Run: headless pygame with SDL's dummy video driver; simulated clock (each Clock.tick advances the game by its frame time, no real sleeping); random seed 0; keys injected as events and as key.get_pressed() state; no mouse input; restart key R tapped at the start of phases 3 and 4.
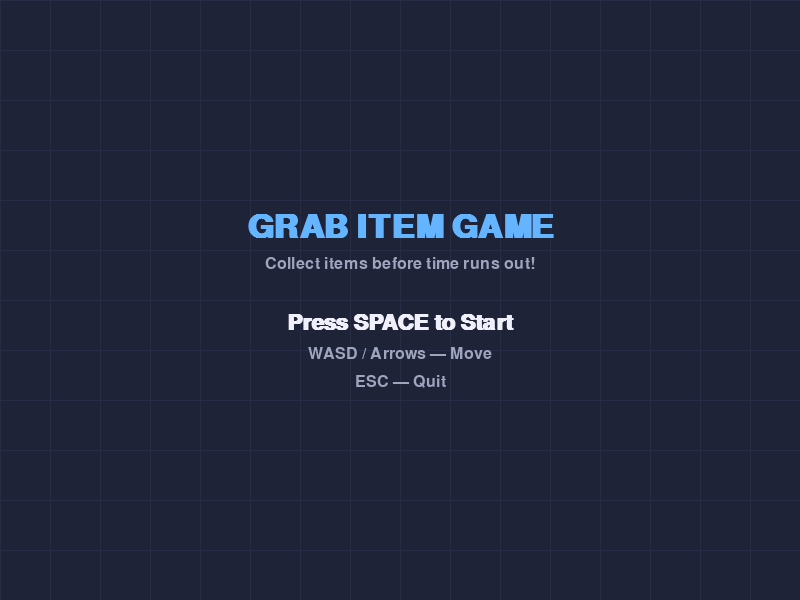
Frame 1 of 4 · flips 1–60 · no input
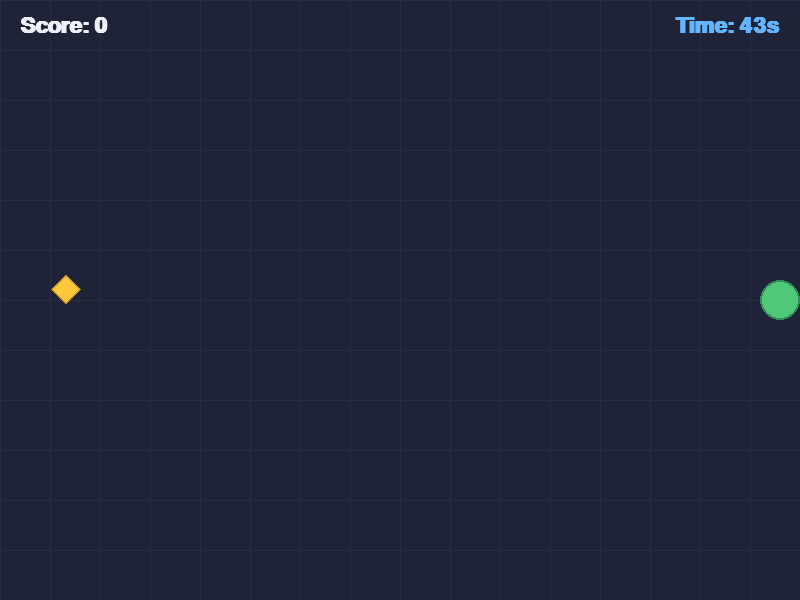
Frame 2 of 4 · flips 61–180 · tapped SPACE, RETURN · held RIGHT (→), D
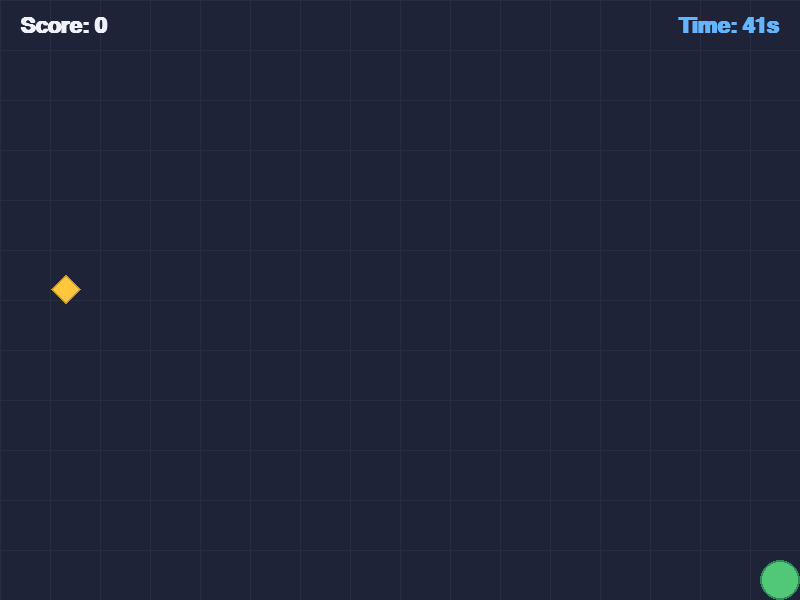
Frame 3 of 4 · flips 181–300 · tapped R · held DOWN (↓), S
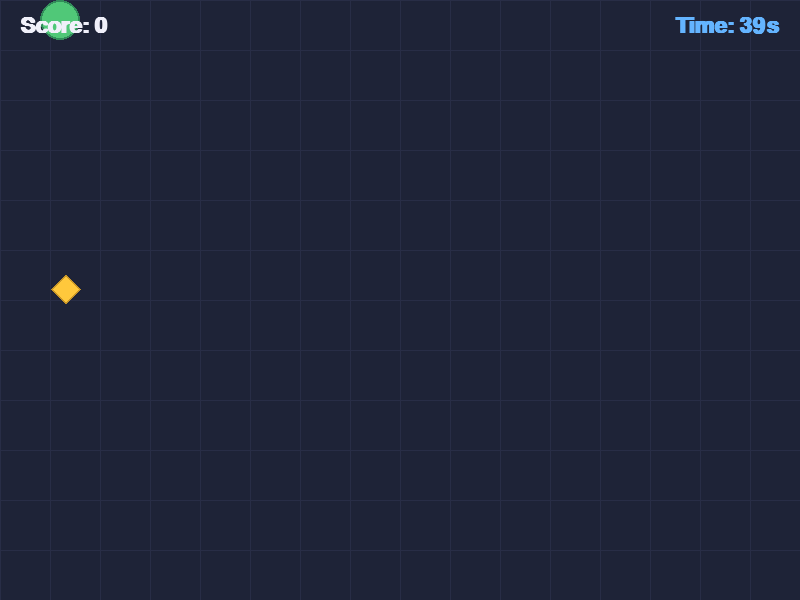
Frame 4 of 4 · flips 301–420 · tapped R · held LEFT (←), A, UP (↑), W

The pygame program that drew these frames:

"""
Grab Item Game — собирайте предметы за ограниченное время.
Управление: WASD / стрелки. SPACE — старт, R — рестарт, ESC — выход.
"""

import random
import sys

import pygame

# --- Константы окна и игры ---
SCREEN_WIDTH = 800
SCREEN_HEIGHT = 600
FPS = 60
GAME_DURATION = 45  # секунд на раунд

# Размеры объектов
PLAYER_SIZE = 40
ITEM_SIZE = 28
PLAYER_SPEED = 6

# Цвета (RGB)
COLOR_BG = (30, 35, 55)
COLOR_PLAYER = (80, 200, 120)
COLOR_ITEM = (255, 200, 60)
COLOR_TEXT = (240, 240, 250)
COLOR_TEXT_DIM = (160, 165, 190)
COLOR_ACCENT = (100, 180, 255)
COLOR_GAME_OVER_BG = (20, 22, 40)

# Состояния игры
STATE_MENU = "menu"
STATE_PLAYING = "playing"
STATE_GAME_OVER = "game_over"


def spawn_random_position(size: int) -> tuple[int, int]:
    """Случайная позиция внутри окна с отступом от краёв."""
    margin = 10
    max_x = SCREEN_WIDTH - size - margin
    max_y = SCREEN_HEIGHT - size - margin
    x = random.randint(margin, max(max_x, margin))
    y = random.randint(margin, max(max_y, margin))
    return x, y


class Player:
    """Игрок — зелёный квадрат с закруглённым видом (круг)."""

    def __init__(self) -> None:
        self.size = PLAYER_SIZE
        self.reset()

    def reset(self) -> None:
        self.x = SCREEN_WIDTH // 2 - self.size // 2
        self.y = SCREEN_HEIGHT // 2 - self.size // 2

    @property
    def rect(self) -> pygame.Rect:
        return pygame.Rect(self.x, self.y, self.size, self.size)

    def update(self, keys: pygame.key.ScancodeWrapper) -> None:
        dx = dy = 0
        if keys[pygame.K_LEFT] or keys[pygame.K_a]:
            dx -= PLAYER_SPEED
        if keys[pygame.K_RIGHT] or keys[pygame.K_d]:
            dx += PLAYER_SPEED
        if keys[pygame.K_UP] or keys[pygame.K_w]:
            dy -= PLAYER_SPEED
        if keys[pygame.K_DOWN] or keys[pygame.K_s]:
            dy += PLAYER_SPEED

        self.x = max(0, min(SCREEN_WIDTH - self.size, self.x + dx))
        self.y = max(0, min(SCREEN_HEIGHT - self.size, self.y + dy))

    def draw(self, surface: pygame.Surface) -> None:
        center = (self.x + self.size // 2, self.y + self.size // 2)
        pygame.draw.circle(surface, COLOR_PLAYER, center, self.size // 2)
        pygame.draw.circle(surface, (50, 140, 90), center, self.size // 2, 2)


class Item:
    """Собираемый предмет — жёлтый ромб (через polygon)."""

    def __init__(self) -> None:
        self.size = ITEM_SIZE
        self.respawn()

    def respawn(self) -> None:
        self.x, self.y = spawn_random_position(self.size)

    @property
    def rect(self) -> pygame.Rect:
        return pygame.Rect(self.x, self.y, self.size, self.size)

    def draw(self, surface: pygame.Surface) -> None:
        cx = self.x + self.size // 2
        cy = self.y + self.size // 2
        half = self.size // 2
        points = [
            (cx, cy - half),
            (cx + half, cy),
            (cx, cy + half),
            (cx - half, cy),
        ]
        pygame.draw.polygon(surface, COLOR_ITEM, points)
        pygame.draw.polygon(surface, (200, 150, 40), points, 2)


class GrabItemGame:
    """Основной класс игры: меню, геймплей, game over."""

    def __init__(self) -> None:
        pygame.init()
        pygame.display.set_caption("Grab Item Game")
        self.screen = pygame.display.set_mode((SCREEN_WIDTH, SCREEN_HEIGHT))
        self.clock = pygame.time.Clock()
        self.font_large = pygame.font.SysFont("arial", 48, bold=True)
        self.font_medium = pygame.font.SysFont("arial", 32, bold=True)
        self.font_small = pygame.font.SysFont("arial", 24)

        self.player = Player()
        self.item = Item()
        self.state = STATE_MENU
        self.score = 0
        self.time_left = float(GAME_DURATION)
        self.running = True

    def reset_round(self) -> None:
        """Сброс счёта, таймера и позиций для нового раунда."""
        self.score = 0
        self.time_left = float(GAME_DURATION)
        self.player.reset()
        self.item.respawn()

    def start_game(self) -> None:
        self.reset_round()
        self.state = STATE_PLAYING

    def handle_events(self) -> None:
        for event in pygame.event.get():
            if event.type == pygame.QUIT:
                self.running = False
            elif event.type == pygame.KEYDOWN:
                if event.key == pygame.K_ESCAPE:
                    self.running = False
                elif self.state == STATE_MENU and event.key == pygame.K_SPACE:
                    self.start_game()
                elif self.state == STATE_GAME_OVER:
                    if event.key == pygame.K_r:
                        self.start_game()
                    elif event.key == pygame.K_ESCAPE:
                        self.running = False

    def update_playing(self) -> None:
        keys = pygame.key.get_pressed()
        self.player.update(keys)

        # Таймер: вычитаем прошедшее время в секундах
        dt = self.clock.get_time() / 1000.0
        self.time_left -= dt
        if self.time_left <= 0:
            self.time_left = 0
            self.state = STATE_GAME_OVER
            return

        # Сбор предмета при пересечении
        if self.player.rect.colliderect(self.item.rect):
            self.score += 1
            self.item.respawn()
            # Не спавнить предмет поверх игрока
            while self.player.rect.colliderect(self.item.rect):
                self.item.respawn()

    def draw_hud(self) -> None:
        """Счёт и оставшееся время во время игры."""
        score_surf = self.font_medium.render(f"Score: {self.score}", True, COLOR_TEXT)
        time_surf = self.font_medium.render(
            f"Time: {int(self.time_left)}s", True, COLOR_ACCENT
        )
        self.screen.blit(score_surf, (20, 15))
        self.screen.blit(time_surf, (SCREEN_WIDTH - time_surf.get_width() - 20, 15))

    def draw_centered_text_block(
        self,
        lines: list[tuple[str, pygame.font.Font, tuple[int, int, int]]],
        start_y: int,
        line_spacing: int = 12,
    ) -> None:
        total_height = sum(font.get_height() + line_spacing for _, font, _ in lines) - line_spacing
        y = start_y - total_height // 2
        for text, font, color in lines:
            surf = font.render(text, True, color)
            rect = surf.get_rect(center=(SCREEN_WIDTH // 2, y + font.get_height() // 2))
            self.screen.blit(surf, rect)
            y += font.get_height() + line_spacing

    def draw_menu(self) -> None:
        self.draw_centered_text_block(
            [
                ("GRAB ITEM GAME", self.font_large, COLOR_ACCENT),
                ("Collect items before time runs out!", self.font_small, COLOR_TEXT_DIM),
                ("", self.font_small, COLOR_TEXT),
                ("Press SPACE to Start", self.font_medium, COLOR_TEXT),
                ("WASD / Arrows — Move", self.font_small, COLOR_TEXT_DIM),
                ("ESC — Quit", self.font_small, COLOR_TEXT_DIM),
            ],
            SCREEN_HEIGHT // 2,
        )

    def draw_game_over(self) -> None:
        overlay = pygame.Surface((SCREEN_WIDTH, SCREEN_HEIGHT), pygame.SRCALPHA)
        overlay.fill((*COLOR_GAME_OVER_BG, 220))
        self.screen.blit(overlay, (0, 0))

        self.draw_centered_text_block(
            [
                ("GAME OVER", self.font_large, (255, 100, 100)),
                (f"Final Score: {self.score}", self.font_medium, COLOR_TEXT),
                ("", self.font_small, COLOR_TEXT),
                ("Press R to Restart", self.font_medium, COLOR_ACCENT),
                ("Press ESC to Quit", self.font_small, COLOR_TEXT_DIM),
            ],
            SCREEN_HEIGHT // 2,
        )

    def draw_playing(self) -> None:
        self.player.draw(self.screen)
        self.item.draw(self.screen)
        self.draw_hud()

    def draw(self) -> None:
        self.screen.fill(COLOR_BG)
        # Декоративная сетка на фоне
        for x in range(0, SCREEN_WIDTH, 50):
            pygame.draw.line(self.screen, (40, 45, 70), (x, 0), (x, SCREEN_HEIGHT), 1)
        for y in range(0, SCREEN_HEIGHT, 50):
            pygame.draw.line(self.screen, (40, 45, 70), (0, y), (SCREEN_WIDTH, y), 1)

        if self.state == STATE_MENU:
            self.draw_menu()
        elif self.state == STATE_PLAYING:
            self.draw_playing()
        elif self.state == STATE_GAME_OVER:
            self.draw_playing()
            self.draw_game_over()

        pygame.display.flip()

    def run(self) -> None:
        while self.running:
            self.handle_events()
            if self.state == STATE_PLAYING:
                self.update_playing()
            self.draw()
            self.clock.tick(FPS)
        pygame.quit()
        sys.exit()


def main() -> None:
    game = GrabItemGame()
    game.run()


if __name__ == "__main__":
    main()
